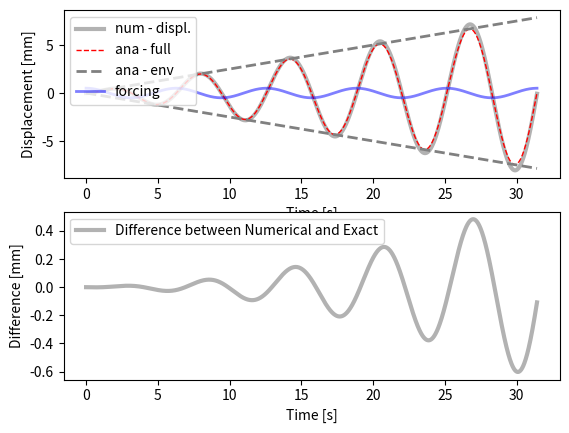

The matplotlib source for this figure:
#!/bin/python2.7
"""

solve second order, non-homogeneous ODE: undamped harmonic oscillator

- compare analytical and numerical

ODE: my''(t) + gy'(t) + ky(t) = f(t)
        w0**2 = k/m

ana. solution:
    y(t) = Ft/( (2*w0)*sin(w0*t)


    TODO - compare Euler and Runge-Kutta

"""
from __future__ import division

import matplotlib.pyplot as plt
import numpy as np

#-------------------------------0----------------------------------------
#                   fct. defintion
#------------------------------------------------------------------------
def num_sol( at, y0, par):
    """
    - solve second order ODE for forced, undamped oscillation by solving two first order ODEs
       ODE:  y''(t) + ky(t) = f(t)
                              f(t) = F*cos(w*t)
    :param y0:         - IC
    :param at  :       - time vector
    :param par :       - dictionary with fct parameters
    :return: ay_hat    - forward Euler
             ay_hat_rk = 4th order runge kutta
    """
    nSteps    = at.shape[0]
    # create vectors for displacement and velocity
    au_hat    = np.zeros( nSteps)
    av_hat    = np.zeros( at.shape[0])
    # set initial conditions
    au_hat[0] = y0[0]
    av_hat[0] = y0[1]
    for i in range( nSteps-1):
        # forward Euler or Runge Kutta
        fn1 = av_hat[i]
        fn2 = -dPar['w']**2*au_hat[i] + dPar['F']*np.cos(dPar['w']*at[i])
        
        au_hat[i+1] = au_hat[i] + fn1*dPar['h']
        av_hat[i+1] = av_hat[i] + fn2*dPar['h']
        
    return au_hat, av_hat


#-------------------------------1----------------------------------------
#                   params, files, dir
#------------------------------------------------------------------------
dPar = {#frequencies
        'w0' :   1, #= sqrt(k/m) --> natural frequency
        'w'  :   1, # --> frequency of forcing function
# for part g, a resonance occurs if w0 ~ w, causing the displacement to rapidly increase
        # forcing function
        'F'  : .5, #20,
        # initial conditions for displ. and velocity
        'y01' : 0, 'y02' : 0,
        # time stepping
        'h'  : 1e-2,
        'tStart' : 0,
        'tStop'  : 10*np.pi,}

#--------------------------------2---------------------------------------
#                      analytical solution
#------------------------------------------------------------------------
a_t = np.arange( dPar['tStart'], dPar['tStop']+dPar['h'], dPar['h'])
# forcing function
fct_t     = dPar['F']*np.cos( dPar['w0']*a_t) # given
# :TODO  - write down the analyitcal soltuion
# c1 = 0 and c2 = 0
preFacAna = dPar['F']/(2*(dPar['w0'])**2)
ay_ana1   = preFacAna * a_t * np.sin(dPar['w0']*a_t)
# envelope
ay_ana2   = preFacAna * a_t

#--------------------------------3---------------------------------------
#                      numerical solutions
#------------------------------------------------------------------------
aU_num, aV_num = num_sol(  a_t, [dPar['y01'], dPar['y02']], dPar)

#--------------------------------4---------------------------------------
#                            plots
#------------------------------------------------------------------------
plt.figure(1)
ax = plt.subplot( 211) #plt.axes( [.12, .12, .83, .83])
# plot the numerical approximation
ax.plot( a_t,  aU_num,   'k-', lw = 3, alpha = .3, label = 'num - displ.')
# analytical solution and envelope fct.
ax.plot( a_t,  ay_ana1, 'r--', lw = 1, label = 'ana - full')
ax.plot( a_t,  ay_ana2,  '--', color = '.5', lw = 2, label = 'ana - env')
ax.plot( a_t,  -ay_ana2, '--', color = '.5', lw = 2)
ax.plot( a_t, fct_t, 'b-', lw = 2, alpha = .5, label ='forcing')
ax.set_xlabel( 'Time [s]')
ax.set_ylabel( 'Displacement [mm]')
ax.legend( loc = 'upper left')


ax2 = plt.subplot(212)
ax2.plot( a_t,  (aU_num - ay_ana1), 'k-', lw = 3, alpha = .3, label = 'Difference between Numerical and Exact')
ax2.set_xlabel( 'Time [s]')
ax2.set_ylabel( 'Difference [mm]')
ax2.legend( loc = 'upper left')

plt.show()
# for part i, the difference becomes greater over time
# for part j, Hooke's Law is not as realistic for when w ~ w0 since the force 
    # cannot endless increase. What would realistically happen is some kind of damping
    # or external force would disrupt the resonance, preventing it from continuing.